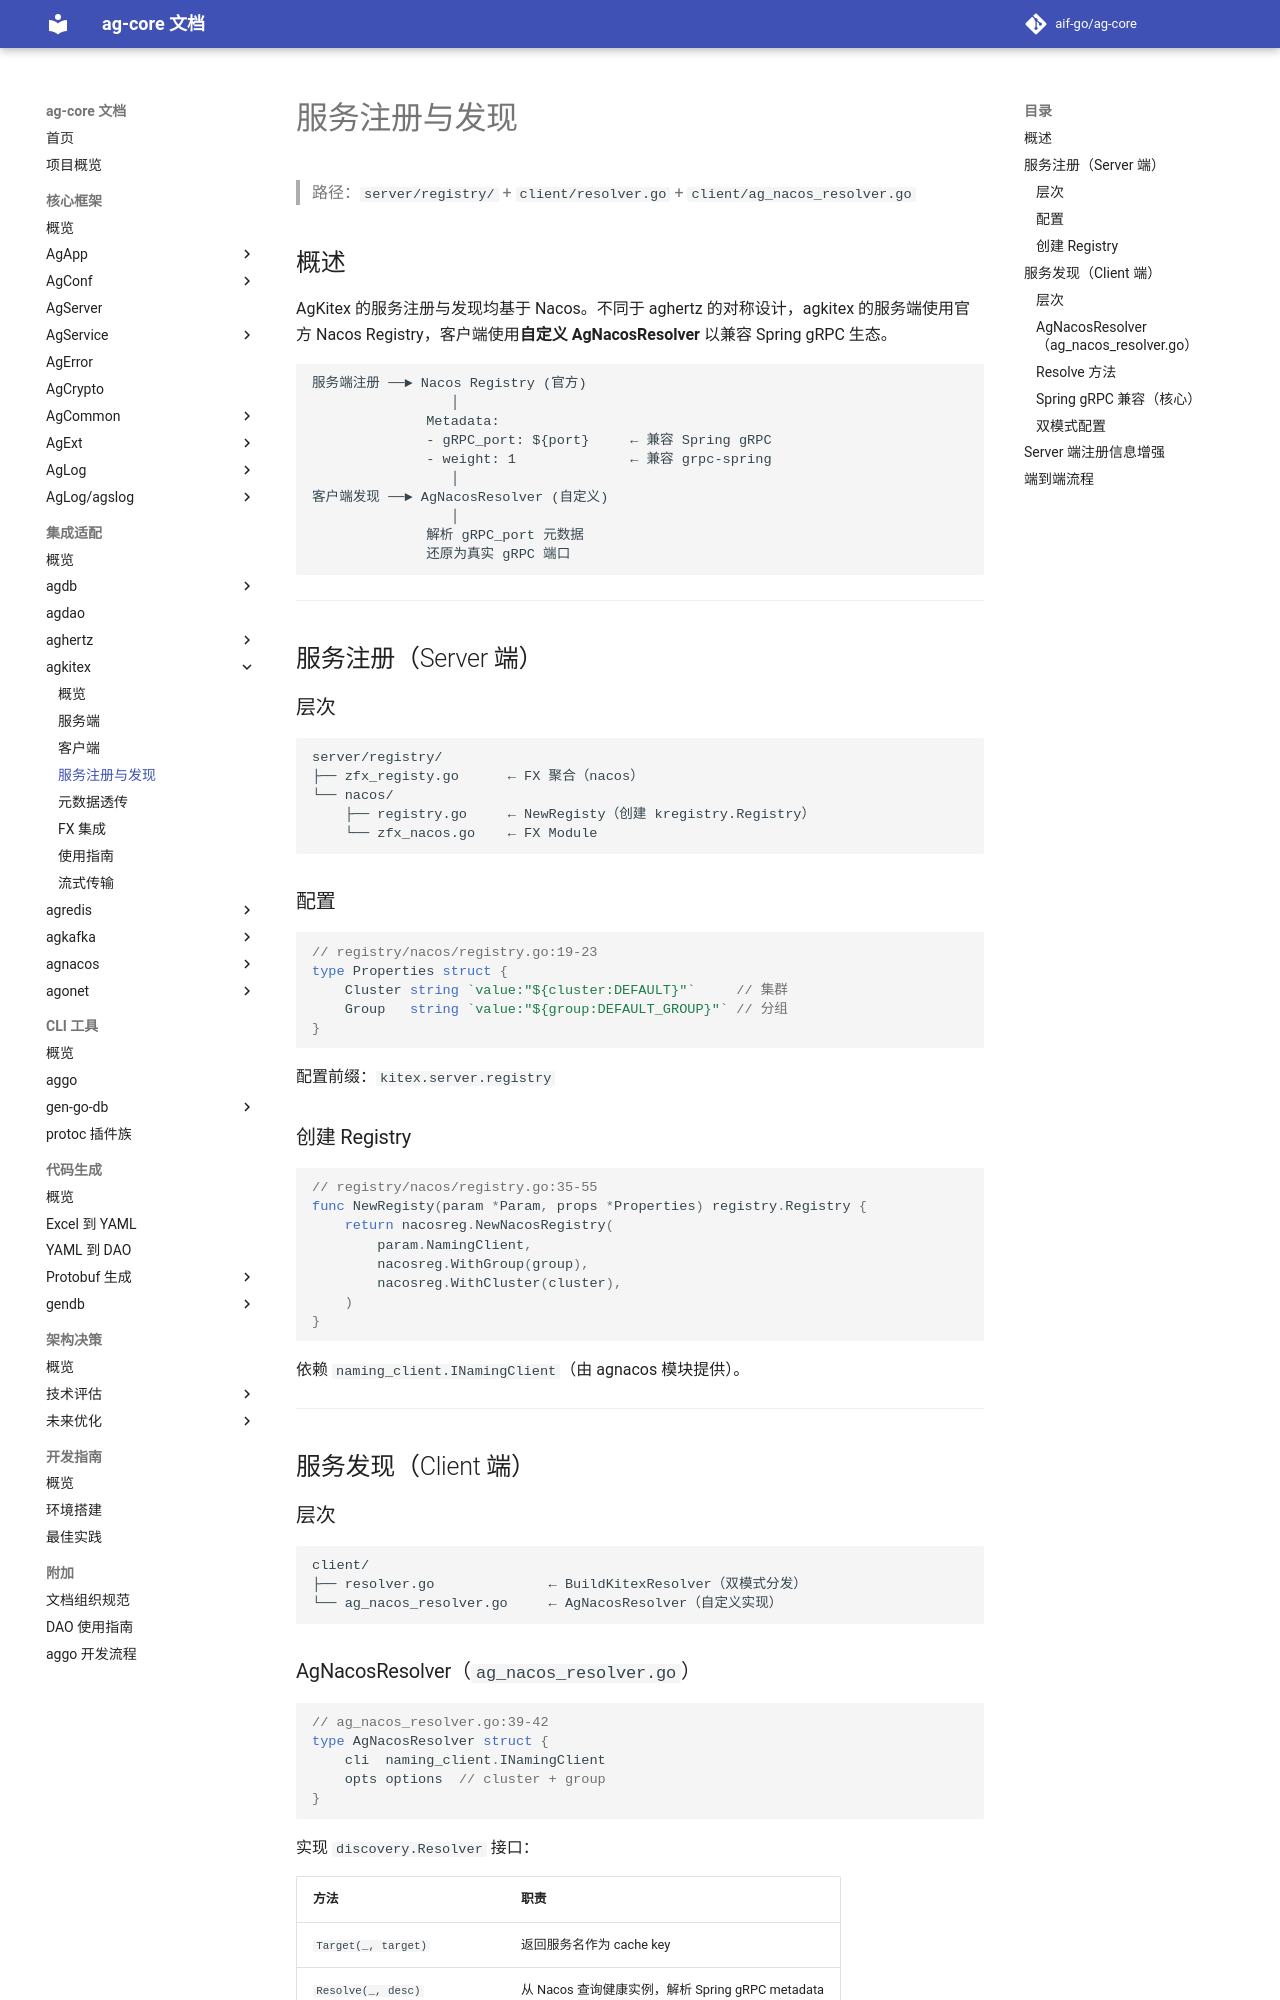

repository: aif-go/ag-core-docs · page: 集成适配/agkitex/03-服务注册与发现/index.html · generator: mkdocs

---
tags:
  - ag-core
  - agkitex
  - nacos
  - registry
  - discovery
  - architecture
---

# 服务注册与发现

> 路径：`server/registry/` + `client/resolver.go` + `client/ag_nacos_resolver.go`

## 概述

AgKitex 的服务注册与发现均基于 Nacos。不同于 aghertz 的对称设计，agkitex 的服务端使用官方 Nacos Registry，客户端使用**自定义 AgNacosResolver** 以兼容 Spring gRPC 生态。

```
服务端注册 ──► Nacos Registry (官方)
                 │
              Metadata:
              - gRPC_port: ${port}     ← 兼容 Spring gRPC
              - weight: 1              ← 兼容 grpc-spring
                 │
客户端发现 ──► AgNacosResolver (自定义)
                 │
              解析 gRPC_port 元数据
              还原为真实 gRPC 端口
```

---

## 服务注册（Server 端）

### 层次

```
server/registry/
├── zfx_registy.go      ← FX 聚合（nacos）
└── nacos/
    ├── registry.go     ← NewRegisty（创建 kregistry.Registry）
    └── zfx_nacos.go    ← FX Module
```

### 配置

```go
// registry/nacos/registry.go:19-23
type Properties struct {
    Cluster string `value:"${cluster:DEFAULT}"`     // 集群
    Group   string `value:"${group:DEFAULT_GROUP}"` // 分组
}
```

配置前缀：`kitex.server.registry`

### 创建 Registry

```go
// registry/nacos/registry.go:35-55
func NewRegisty(param *Param, props *Properties) registry.Registry {
    return nacosreg.NewNacosRegistry(
        param.NamingClient,
        nacosreg.WithGroup(group),
        nacosreg.WithCluster(cluster),
    )
}
```

依赖 `naming_client.INamingClient`（由 agnacos 模块提供）。

---

## 服务发现（Client 端）

### 层次

```
client/
├── resolver.go              ← BuildKitexResolver（双模式分发）
└── ag_nacos_resolver.go     ← AgNacosResolver（自定义实现）
```

### AgNacosResolver（`ag_nacos_resolver.go`）

```go
// ag_nacos_resolver.go:39-42
type AgNacosResolver struct {
    cli  naming_client.INamingClient
    opts options  // cluster + group
}
```

实现 `discovery.Resolver` 接口：

| 方法 | 职责 |
|------|------|
| `Target(_, target)` | 返回服务名作为 cache key |
| `Resolve(_, desc)` | 从 Nacos 查询健康实例，解析 Spring gRPC metadata |
| `Diff(cacheKey, prev, next)` | 默认差值计算 |
| `Name()` | 返回 `"nacos:cluster:group"` |
